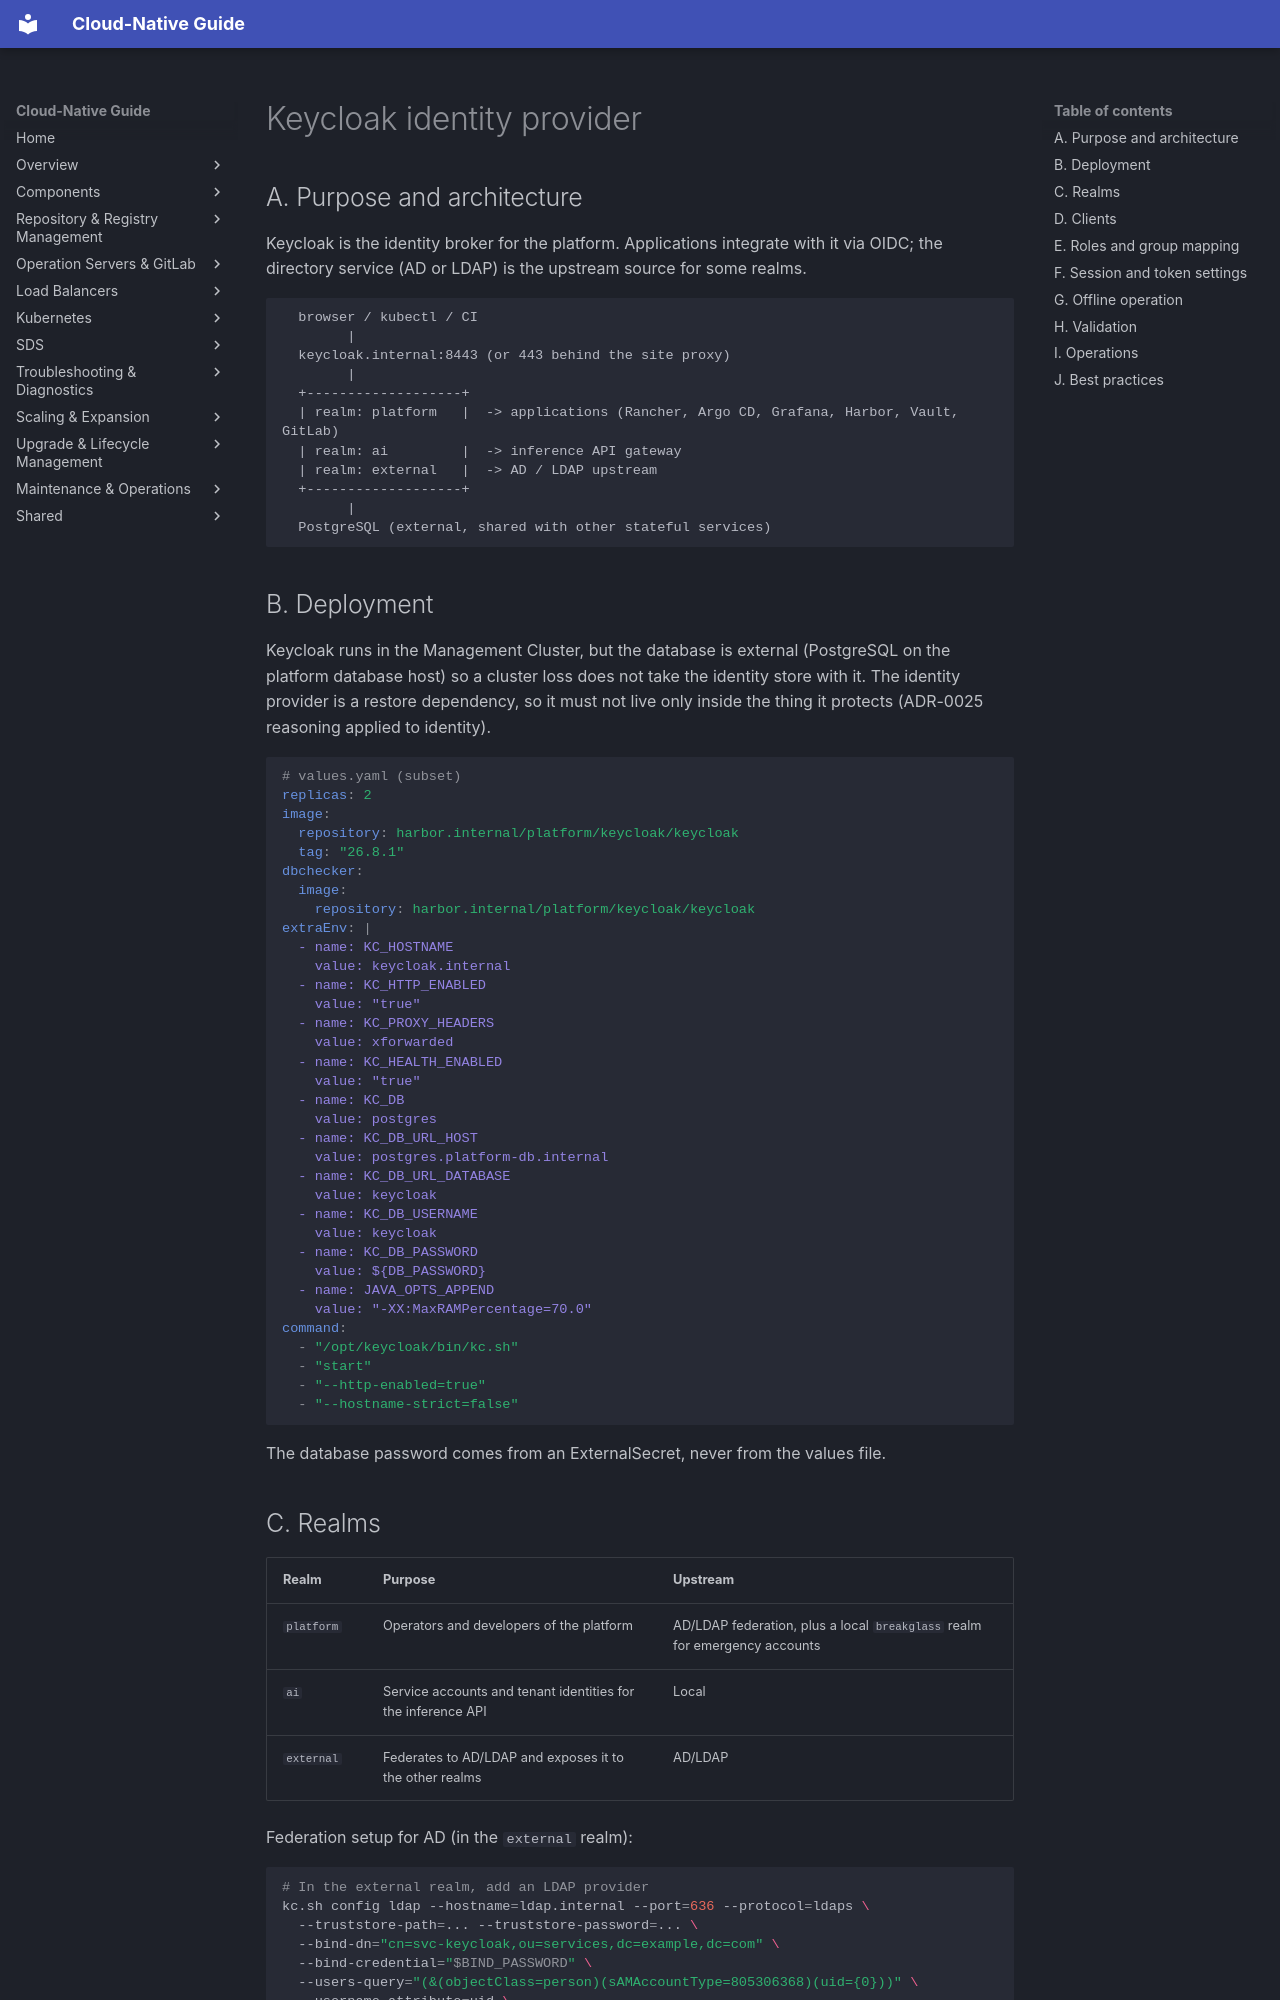

repository: DavoudTeimouri/cloud-native-guide · page: management-cluster/keycloak/keycloak/index.html · generator: mkdocs

# Keycloak identity provider

## A. Purpose and architecture

Keycloak is the identity broker for the platform. Applications integrate with it via OIDC; the directory service (AD or LDAP) is the upstream source for some realms.

```
  browser / kubectl / CI
        |
  keycloak.internal:8443 (or 443 behind the site proxy)
        |
  +-------------------+
  | realm: platform   |  -> applications (Rancher, Argo CD, Grafana, Harbor, Vault, GitLab)
  | realm: ai         |  -> inference API gateway
  | realm: external   |  -> AD / LDAP upstream
  +-------------------+
        |
  PostgreSQL (external, shared with other stateful services)
```

## B. Deployment

Keycloak runs in the Management Cluster, but the database is external (PostgreSQL on the platform database host) so a cluster loss does not take the identity store with it. The identity provider is a restore dependency, so it must not live only inside the thing it protects (ADR-0025 reasoning applied to identity).

```yaml
# values.yaml (subset)
replicas: 2
image:
  repository: harbor.internal/platform/keycloak/keycloak
  tag: "26.8.1"
dbchecker:
  image:
    repository: harbor.internal/platform/keycloak/keycloak
extraEnv: |
  - name: KC_HOSTNAME
    value: keycloak.internal
  - name: KC_HTTP_ENABLED
    value: "true"
  - name: KC_PROXY_HEADERS
    value: xforwarded
  - name: KC_HEALTH_ENABLED
    value: "true"
  - name: KC_DB
    value: postgres
  - name: KC_DB_URL_HOST
    value: postgres.platform-db.internal
  - name: KC_DB_URL_DATABASE
    value: keycloak
  - name: KC_DB_USERNAME
    value: keycloak
  - name: KC_DB_PASSWORD
    value: ${DB_PASSWORD}
  - name: JAVA_OPTS_APPEND
    value: "-XX:MaxRAMPercentage=70.0"
command:
  - "/opt/keycloak/bin/kc.sh"
  - "start"
  - "--http-enabled=true"
  - "--hostname-strict=false"
```

The database password comes from an ExternalSecret, never from the values file.
